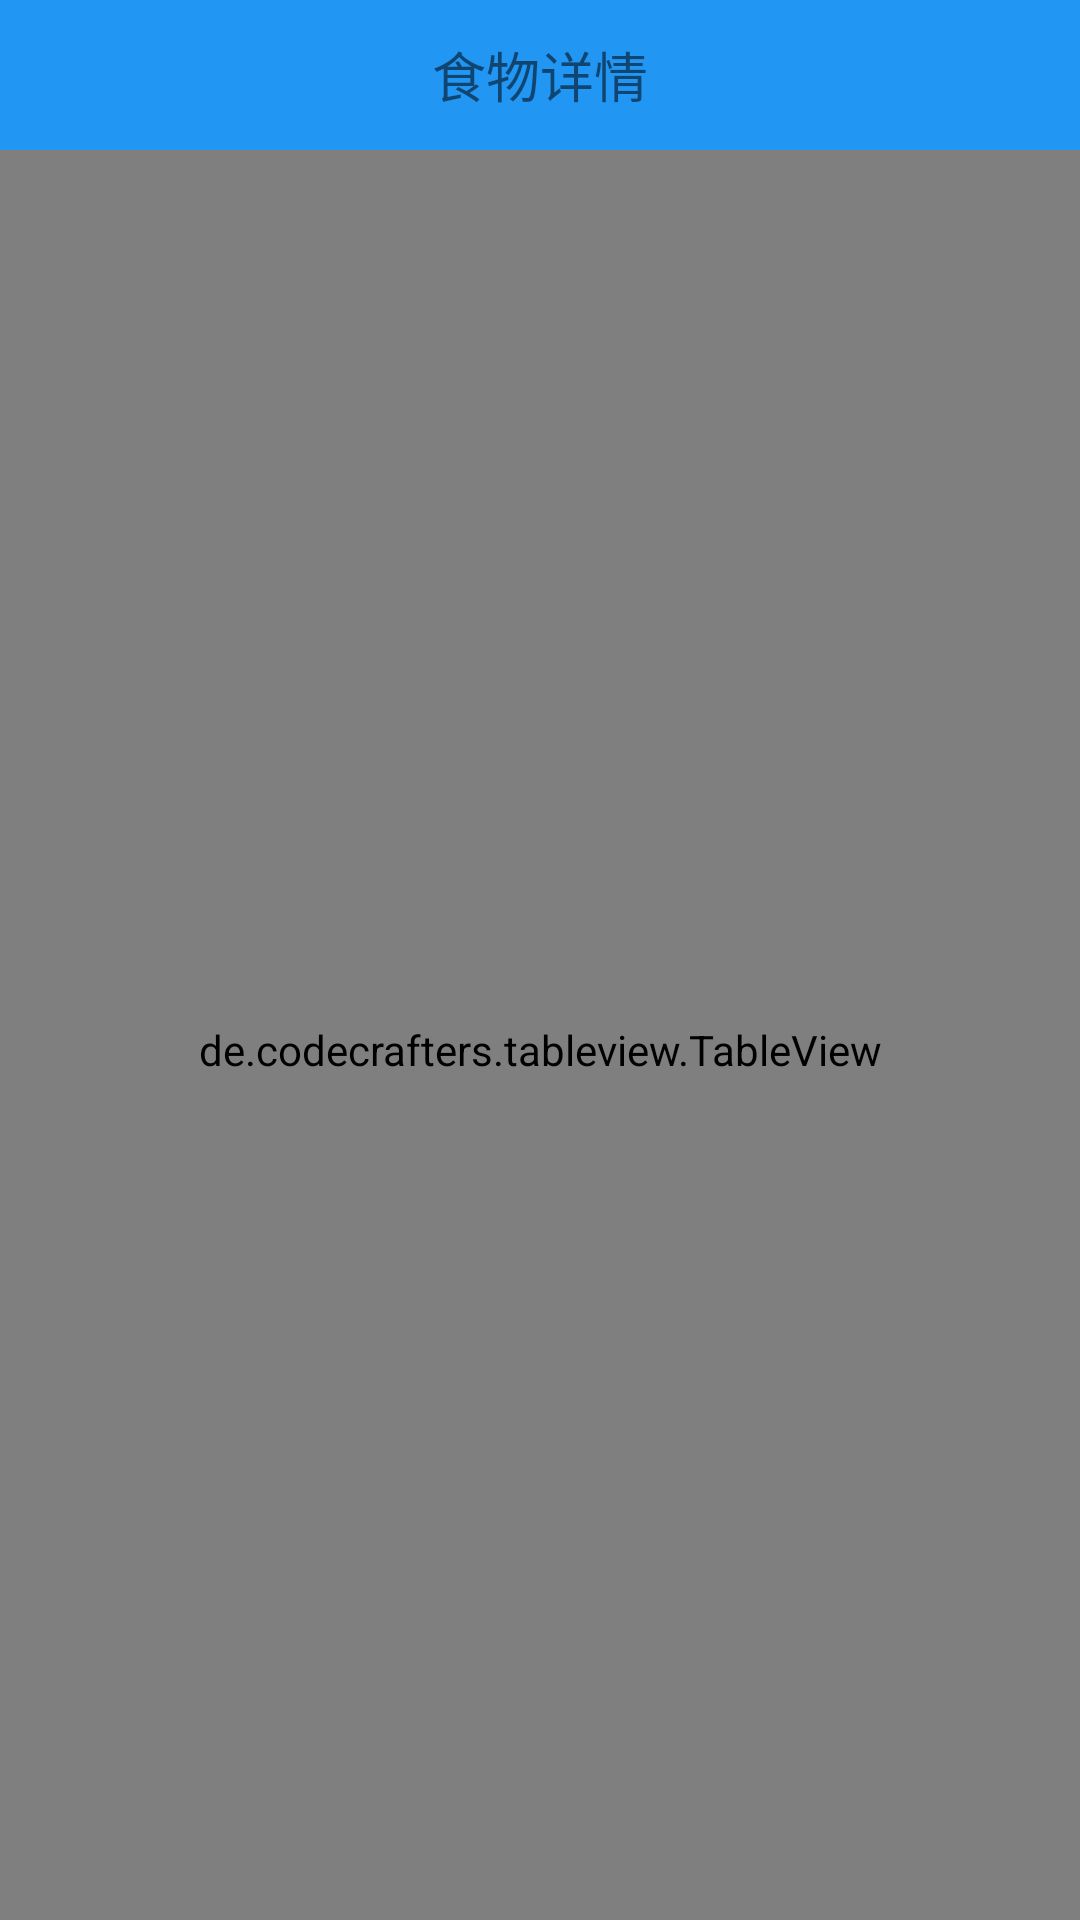

Reconstruct the res/layout file that produces this screen, plus the resources it refers to.
<!-- AndroidManifest.xml: activity theme LogTheme -->
<!-- res/layout/activity_food_info.xml -->
<?xml version="1.0" encoding="utf-8"?>

<LinearLayout xmlns:android="http://schemas.android.com/apk/res/android"
    xmlns:app="http://schemas.android.com/apk/res-auto"
    xmlns:tools="http://schemas.android.com/tools"
    android:layout_width="match_parent"
    android:layout_height="match_parent"
    android:orientation="vertical"
    tools:context="com.example.administrator.nutritionmaster.activity.FoodInfoActivity">

    <RelativeLayout
        android:id="@+id/food_info_title"
        android:layout_width="match_parent"
        android:layout_height="50dp"
        android:background="@color/blue">

        <TextView
            android:id="@+id/food_info_title_text"
            android:layout_width="wrap_content"
            android:layout_height="wrap_content"
            android:layout_centerHorizontal="true"
            android:layout_centerVertical="true"
            android:text="食物详情"
            android:textSize="18sp" />
    </RelativeLayout>

    <LinearLayout
        android:id="@+id/food_info_body_div"
        android:layout_width="match_parent"
        android:layout_height="match_parent"
        android:orientation="vertical">


        <LinearLayout
            android:id="@+id/food_component_div"
            android:layout_width="match_parent"
            android:layout_height="600dp"
            android:orientation="vertical">

            <LinearLayout
                android:layout_width="match_parent"
                android:layout_height="match_parent"
                android:orientation="vertical">

                <de.codecrafters.tableview.TableView xmlns:table="http://schemas.android.com/apk/res-auto"
                    android:id="@+id/tableView"
                    android:layout_width="match_parent"
                    android:layout_height="match_parent"
                    table:tableView_columnCount="2"
                    table:tableView_headerColor="@color/orange" />
            </LinearLayout>
        </LinearLayout>
    </LinearLayout>
</LinearLayout>
<!-- resources referenced by this layout -->
<resources>
  <color name="blue">#2196F3</color>
  <color name="orange">#e9fb9003</color>
  <style name="LogTheme" parent="Theme.AppCompat.Light.NoActionBar">
          
          <item name="android:windowNoTitle">true</item>
          <item name="colorPrimary">@color/colorPrimary</item>
          <item name="colorPrimaryDark">@color/colorPrimaryDark</item>
          <item name="colorAccent">@color/colorAccent</item>
      </style>
  <color name="colorPrimary">#3F51B5</color>
  <color name="colorPrimaryDark">#303F9F</color>
  <color name="colorAccent">#FF4081</color>
</resources>
